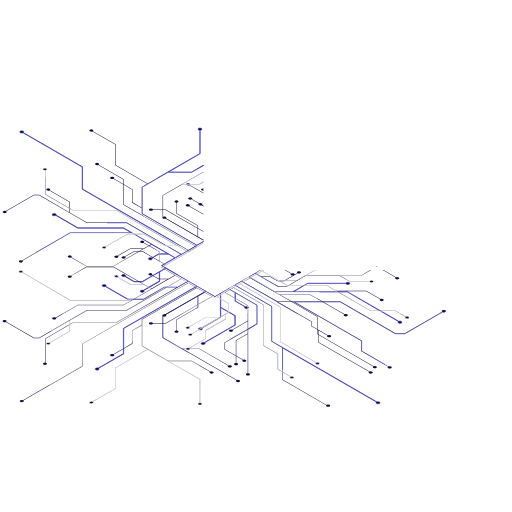
t = 0.00 s
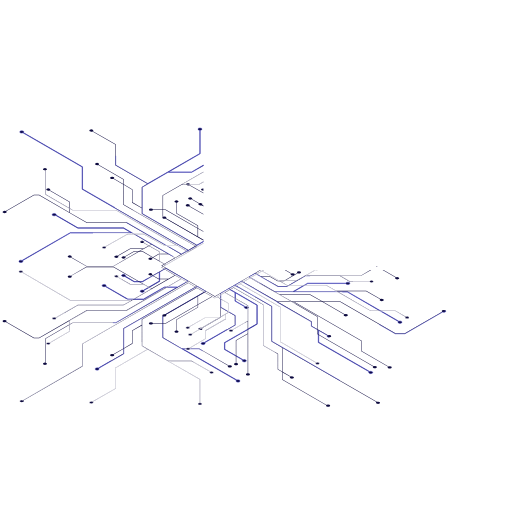
t = 1.67 s
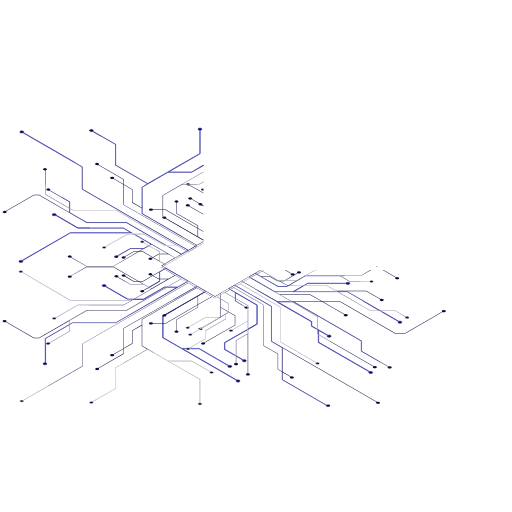
t = 3.33 s
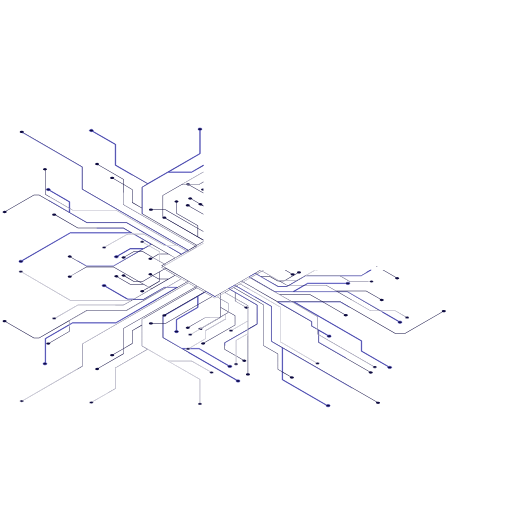
t = 5.00 s
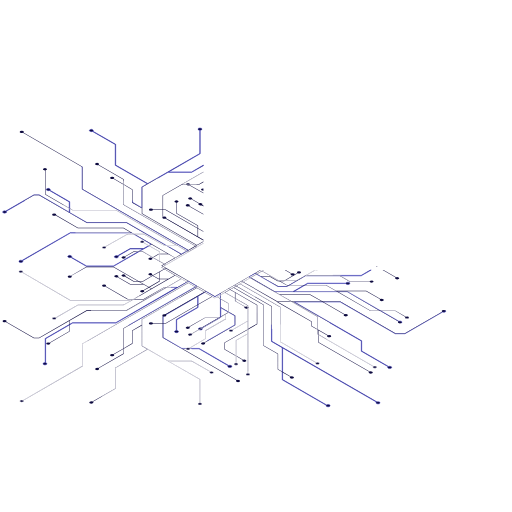
t = 6.67 s
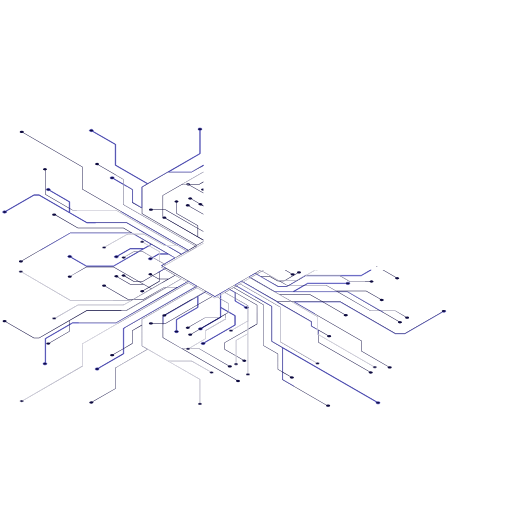
t = 8.33 s

The animated SVG that drew these frames (rendered in a browser with its animation timeline set to each time). Animation: 2 SMIL elements (animate=2); frames cover the first 8.33 s, repeats indefinitely.

<svg xmlns="http://www.w3.org/2000/svg" xmlns:xlink="http://www.w3.org/1999/xlink"
     viewBox="0 0 1000 1000">
    <defs>
        <linearGradient id="Dégradé_sans_nom_4" x1="397.3" y1="531.55" x2="398.77" y2="531.55"
                        gradientTransform="matrix(1, 0, 0, -1, 0, 1002)" gradientUnits="userSpaceOnUse">
            <stop offset="0" stop-color="#f5f5f5" stop-opacity="0.7"/>
            <stop offset="1" stop-color="#303030" stop-opacity="0.3"/>
        </linearGradient>
        <linearGradient id="Dégradé_sans_nom_5" x1="-71.63" y1="1086.96" x2="-71.63" y2="1203.04"
                        gradientTransform="matrix(0.87, -0.5, 0, -1.15, 202.02, 1691.1)" gradientUnits="userSpaceOnUse">
            <stop offset="0" stop-color="#3f3fc2"/>
            <stop offset="0.09" stop-color="#3f3fc2"/>
            <stop offset="0.69" stop-color="#fff"/>
        </linearGradient>
        <linearGradient id="Dégradé_sans_nom_6" x1="-117.26" y1="1087.6" x2="-117.26" y2="1178.79"
                        xlink:href="#Dégradé_sans_nom_5"/>
        <linearGradient id="Dégradé_sans_nom_7" x1="-140.02" y1="1086.96" x2="-140.02" y2="1203.04"
                        xlink:href="#Dégradé_sans_nom_5"/>
        <linearGradient id="Dégradé_sans_nom_8" x1="-162.84" y1="1087.39" x2="-162.84" y2="1186.68"
                        xlink:href="#Dégradé_sans_nom_5"/>
        <linearGradient id="Dégradé_sans_nom_9" x1="3024.62" y1="-260.2" x2="3024.62" y2="-144.13"
                        gradientTransform="matrix(-0.87, -0.5, 0, -1.15, 2764.57, 1691.1)"
                        xlink:href="#Dégradé_sans_nom_5"/>
        <linearGradient id="Dégradé_sans_nom_10" x1="3070.25" y1="-299.23" x2="3070.25" y2="-208.04"
                        gradientTransform="matrix(-0.87, -0.5, 0, -1.15, 2764.57, 1691.1)"
                        xlink:href="#Dégradé_sans_nom_5"/>
        <linearGradient id="Dégradé_sans_nom_11" x1="3093.01" y1="-319.7" x2="3093.01" y2="-203.63"
                        gradientTransform="matrix(-0.87, -0.5, 0, -1.15, 2764.57, 1691.1)"
                        xlink:href="#Dégradé_sans_nom_5"/>
        <linearGradient id="Dégradé_sans_nom_12" x1="56.64" y1="500.45" x2="44.9" y2="595.99"
                        gradientTransform="matrix(1, 0, 0, -1, 0, 1002)" xlink:href="#Dégradé_sans_nom_5"/>
        <linearGradient id="Dégradé_sans_nom_13" x1="64.52" y1="585.05" x2="81.08" y2="592.79"
                        gradientTransform="matrix(1, -0.01, -0.01, -1, -9.3, 1026.18)"
                        xlink:href="#Dégradé_sans_nom_5"/>
        <linearGradient id="Dégradé_sans_nom_14" x1="84.31" y1="585.6" x2="114.29" y2="599.6"
                        gradientTransform="matrix(1, -0.01, -0.01, -1, -9.3, 1026.18)"
                        xlink:href="#Dégradé_sans_nom_5"/>
        <linearGradient id="Dégradé_sans_nom_15" x1="-94.51" y1="1086.73" x2="-94.51" y2="1202.81"
                        xlink:href="#Dégradé_sans_nom_5"/>
        <linearGradient id="Dégradé_sans_nom_16" x1="3047.49" y1="-280.31" x2="3047.49" y2="-164.24"
                        gradientTransform="matrix(-0.87, -0.5, 0, -1.15, 2764.57, 1691.1)"
                        xlink:href="#Dégradé_sans_nom_5"/>
        <linearGradient id="Dégradé_sans_nom_17" x1="124.16" y1="607.81" x2="154.14" y2="621.82"
                        gradientTransform="matrix(1, -0.01, -0.01, -1, -9.3, 1026.18)"
                        xlink:href="#Dégradé_sans_nom_5"/>
        <linearGradient id="Dégradé_sans_nom_18" x1="144.36" y1="634.38" x2="174.34" y2="648.38"
                        gradientTransform="matrix(1, -0.01, -0.01, -1, -9.3, 1026.18)"
                        xlink:href="#Dégradé_sans_nom_5"/>
        <linearGradient id="Dégradé_sans_nom_19" x1="106.45" y1="579.15" x2="118.92" y2="584.97"
                        gradientTransform="matrix(1, -0.01, -0.01, -1, -9.3, 1026.18)"
                        xlink:href="#Dégradé_sans_nom_5"/>
        <linearGradient id="Dégradé_sans_nom_20" x1="3072.39" y1="-464.37" x2="3072.39" y2="-403.73"
                        gradientTransform="matrix(-0.87, -0.5, 0, -1.15, 3394.98, 1691.1)"
                        xlink:href="#Dégradé_sans_nom_5"/>
        <linearGradient id="Dégradé_sans_nom_21" x1="3049.57" y1="-465.06" x2="3049.57" y2="-377.24"
                        gradientTransform="matrix(-0.87, -0.5, 0, -1.15, 3394.98, 1691.1)"
                        xlink:href="#Dégradé_sans_nom_5"/>
        <linearGradient id="Dégradé_sans_nom_22" x1="3026.76" y1="-464.82" x2="3026.76" y2="-386.44"
                        gradientTransform="matrix(-0.87, -0.5, 0, -1.15, 3394.98, 1691.1)"
                        xlink:href="#Dégradé_sans_nom_5"/>
        <linearGradient id="Dégradé_sans_nom_23" x1="-119.4" y1="924.34" x2="-119.4" y2="984.97"
                        gradientTransform="matrix(0.87, -0.5, 0, -1.15, 832.43, 1691.1)"
                        xlink:href="#Dégradé_sans_nom_5"/>
        <linearGradient id="Dégradé_sans_nom_24" x1="-96.59" y1="903.81" x2="-96.59" y2="991.64"
                        gradientTransform="matrix(0.87, -0.5, 0, -1.15, 832.43, 1691.1)"
                        xlink:href="#Dégradé_sans_nom_5"/>
        <linearGradient id="Dégradé_sans_nom_25" x1="2831.03" y1="306.18" x2="2821.63" y2="382.71"
                        gradientTransform="translate(3597 1002) rotate(180)" xlink:href="#Dégradé_sans_nom_5"/>
        <linearGradient id="Dégradé_sans_nom_26" x1="2830.12" y1="346.86" x2="2846.68" y2="354.59"
                        gradientTransform="translate(3606.3 1026.18) rotate(-179.43)" xlink:href="#Dégradé_sans_nom_5"/>
        <linearGradient id="Dégradé_sans_nom_27" x1="2849.94" y1="347.34" x2="2879.92" y2="361.34"
                        gradientTransform="translate(3606.3 1026.18) rotate(-179.43)" xlink:href="#Dégradé_sans_nom_5"/>
        <linearGradient id="Dégradé_sans_nom_28" x1="2872.09" y1="340.88" x2="2884.56" y2="346.7"
                        gradientTransform="translate(3606.3 1026.18) rotate(-179.43)" xlink:href="#Dégradé_sans_nom_5"/>
        <radialGradient id="Dégradé_sans_nom" cx="-64.97" cy="1869.29" r="504.98"
                        gradientTransform="matrix(0.72, 0, 0, -0.45, 702.38, 1207.55)" gradientUnits="userSpaceOnUse">
            <stop offset="0" stop-color="#14253a" stop-opacity="0.3"/>
            <stop offset="0.14" stop-color="#192a3f" stop-opacity="0.31"/>
            <stop offset="0.27" stop-color="#2a394c" stop-opacity="0.34"/>
            <stop offset="0.41" stop-color="#455363" stop-opacity="0.38"/>
            <stop offset="0.55" stop-color="#6c7684" stop-opacity="0.45"/>
            <stop offset="0.69" stop-color="#9da4ad" stop-opacity="0.53"/>
            <stop offset="0.82" stop-color="#d9dcdf" stop-opacity="0.64"/>
            <stop offset="0.9" stop-color="#fff" stop-opacity="0.7"/>
        </radialGradient>
        <linearGradient id="Dégradé_sans_nom_2" x1="443.16" y1="829.82" x2="874.22" y2="437.05"
                        gradientTransform="matrix(1, 0, 0, -1, 0, 1002)" gradientUnits="userSpaceOnUse">
            <stop offset="0" stop-color="#f5f5f5" stop-opacity="0.7"/>
            <stop offset="1" stop-color="#0d0a3f" stop-opacity="0.3"/>
        </linearGradient>
        <linearGradient id="Dégradé_sans_nom_3" x1="397.3" y1="635.5" x2="915.3" y2="635.5"
                        gradientTransform="matrix(1, 0, 0, -1, 0, 1002)" gradientUnits="userSpaceOnUse">
            <stop offset="0" stop-color="#f5f5f5" stop-opacity="0.5"/>
            <stop offset="1" stop-color="#0d0a3f" stop-opacity="0.3"/>
        </linearGradient>
        <clipPath id="clip-path">
            <polygon points="431.1 561.4 406.8 575.4 310.4 519.7 310.4 412.6 431.1 482.3 431.1 561.4" fill="none"/>
        </clipPath>
    </defs>
    <g id="circuits">
        <g id="circuits-2">
            <g id="blue">
                <path d="M386.9,462.6l-1-.6-61.8-35.7c1.2-.8,1.1-2.1-.3-2.9a5.9,5.9,0,0,0-5.2-.2l-.4.2-.5.3c-1,.9-.8,2.1.5,2.9a6.19,6.19,0,0,0,5,.3h.1l74,42.8v-1ZM370.5,361.1a.78.78,0,0,0,.4-.4,1.2,1.2,0,0,0,.4-.9c0-.6-.4-1.1-1.2-1.6a6.83,6.83,0,0,0-5.6,0,2.08,2.08,0,0,0-1.1,1.6,1.62,1.62,0,0,0,.3.9,2.83,2.83,0,0,0,.8.7,5.81,5.81,0,0,0,5,.2l27.8,16v-1Zm18.6,36.1-14.3-8.3c1-.9.9-2.1-.5-2.8a6.08,6.08,0,0,0-5.6,0c-1.5.8-1.5,2.2,0,3.2a6.7,6.7,0,0,0,5.2.1l14.3,8.3,5.5,3.1,3.6,2.1v-1Zm-19.2,5a1.5,1.5,0,0,0-.4-2.8,5.88,5.88,0,0,0-5.5,0c-1.6.8-1.6,2.3,0,3.2a5.59,5.59,0,0,0,4.9.2l28.4,16.3v-1Zm17,43.5-1-.6-62.4-36H298.7a3,3,0,0,0-1.1-1.2,6.83,6.83,0,0,0-5.6,0c-1.5,1-1.5,2.4,0,3.3a6.83,6.83,0,0,0,5.6,0,2.51,2.51,0,0,0,1.1-1.2h24.5l62.7,36.2,1,.6,10.4,6v-1ZM869.6,606.1a6.08,6.08,0,0,0-5.6,0c-1.3.7-1.5,2-.4,2.9l-72.9,42.1H772.4L665,589.1H542.4l-66.7-38.5-.9-.5-2.1-1.2,13.2-7.7,2.1,1.3,48.4,27.9H678.5l62.8,36.4,1.5.8L778,627.9c-1.1.9-.9,2.2.4,3a6.08,6.08,0,0,0,5.6,0c1.5-.9,1.5-2.4,0-3.2a6.19,6.19,0,0,0-5-.3l-34.4-19.8-1.5-.8-64.3-37.1H573.7l21.4-12.4,1.5-.8,4.6-2.7h74.3a2.73,2.73,0,0,0,1,1.2,6.42,6.42,0,0,0,5.7,0c1.5-.9,1.5-2.4,0-3.2a6.42,6.42,0,0,0-5.7,0,1.93,1.93,0,0,0-1,1.2H601l-6.1,3.5-1.5.8L572,569.6H536.7l-46.9-27.1-.9-.5-2.2-1.3,11.7-6.7,2.1,1.3.9.5,41.2,23.8h17.9l4.2-2.4,1.4-.8L596,539.1l.5-.3H705.4L725,527.5h-1.8l-18,10.4H596.3l-18.5,10.7-13.4,7.8-1.4.8-2.8,1.6H542.9l-32.1-18.5h16.1l15.5,9h12.3l1.1-.7,1.5-.8,24.3-14.1a6.87,6.87,0,0,0,5.1-.2c1.6-1,1.6-2.4,0-3.3a6.83,6.83,0,0,0-5.6,0c-1.4.8-1.5,2.1-.4,3l-5.2,3-3.5,2-16.4,9.6-1.2.6H542.7l-15.5-9H509.3l-7.1-4.1-.9-.5-2.1-1.3,10.4-6h-1.5l-88.2,50.9L319.6,520.6l-.9-.5-2-1.2,4.5-2.6.8-.5L364.9,491l.9-.5,16.1-9.2.9-.6,14.5-8.4v-1l-12.8,7.4L277.9,417.2V365.7l50.3-29.1h46.3l22.8-13.1v-1.1l-23,13.4H329.6l61.2-35.3.2-.2V254.4a5.94,5.94,0,0,0,2.3-.6c1.6-.9,1.6-2.3,0-3.2a5.88,5.88,0,0,0-5.5,0c-1.5.9-1.5,2.3,0,3.2a6.43,6.43,0,0,0,2.4.6v45.4L288.5,358.5,226,322.4V281.8l-44.5-25.6c1.2-.9,1-2.1-.3-2.9a5.6,5.6,0,0,0-5.6,0c-1.5.9-1.5,2.3,0,3.1a5.49,5.49,0,0,0,5,.3L225,282.3v40.6L287.6,359l-10.4,6h-.3v40.6l-18-10.4V369.9L241.7,360l-1-.6-18.4-10.6c1.1-.9,1-2.1-.4-3a6.83,6.83,0,0,0-5.6,0c-1.6.9-1.6,2.4,0,3.3a6.5,6.5,0,0,0,5.1.1l19.3,11.2,1,.6,16.3,9.4v25.4l18.9,10.9v11l106.6,61.5-1.7,1-.9.5-13,7.6L161.2,368.9V325.7L45.7,259c1.2-.8,1-2.1-.3-2.9a7.07,7.07,0,0,0-5.7,0c-1.5.9-1.5,2.3,0,3.2a6.1,6.1,0,0,0,5.1.2l115.5,66.7v43.3L367,488.8l-2.1,1.2-.8.5-9.8,5.7-26.9-15.5-1.6-.9-78.1-45H170.1L135.9,415h.3V394L97.4,371.5c1.2-.8,1.1-2.1-.4-2.9a5.88,5.88,0,0,0-5.5,0c-1.5.9-1.5,2.3,0,3.2a5.81,5.81,0,0,0,5,.2l38.7,22.4v20L76.5,380.5H66.3l-55,31.7a5.81,5.81,0,0,0-5,.2c-1.6.9-1.6,2.4,0,3.2a5.88,5.88,0,0,0,5.5,0c1.4-.7,1.6-1.9.4-2.8l54.3-31.4h9.7l93.6,54h77.6l76.7,44.4,1.6.9,27.6,16-11.2,6.5-79.5-46-1.6-.9-19.6-11.4H152.3l-42.8-24.8c.5-.7.2-1.7-.9-2.4a6.08,6.08,0,0,0-5.6,0c-1.5.9-1.5,2.4,0,3.2a6.08,6.08,0,0,0,5.6,0l.3-.2,43.1,25h89l14.9,8.7H137.1L43,508.6a6.61,6.61,0,0,0-5,.2c-1.5,1-1.5,2.4,0,3.2a6.08,6.08,0,0,0,5.6,0c1.3-.7,1.5-2,.3-2.9l93.4-53.9H257.4l1.9,1.1,1.6.9L295.1,477l-4.2,2.4-.8.5-9.8,5.6H254.1l-24.6,14.1a6.19,6.19,0,0,0-5,.3c-1.6.8-1.6,2.3,0,3.2a6.08,6.08,0,0,0,5.6,0c1.3-.8,1.5-2,.4-3l23.8-13.8h24.5l-7,4.1-1.4.8-48.7,28.1H168.9l-29.5-17c1.1-.8.9-2.1-.4-2.9a6.08,6.08,0,0,0-5.6,0c-1.5.9-1.5,2.3.1,3.2a5.81,5.81,0,0,0,5,.2l30,17.3h53.4l50.3-29,1.4-.8,17.3-10,.9-.5,4.1-2.4,31.6,18.1H310.1l-11.5,6.7-.8.5-1.7.9a6.71,6.71,0,0,0-5.2.2c-1.5.9-1.5,2.4,0,3.2a6.08,6.08,0,0,0,5.6,0c1.3-.8,1.5-2,.4-2.9l1.7-.9.9-.5,10.8-6.3h18.8l12.3,7.2-20.2,11.6-.9.5-4.6,2.7-.7.4,2.9,1.7.8.4,4.5,2.7-2,1.1-.9.6-21.7,12.5-.9.5-19.9,11.5H262.5l-18-10.5c1-.9,1-2.1-.5-2.9a5.88,5.88,0,0,0-5.5,0c-1.5.9-1.5,2.3,0,3.2a6.1,6.1,0,0,0,5.1.2l18.6,10.8H278l20.6-11.9.9-.5,11.5-6.7v17.4l-20.2,11.7-.8.4-10,6a5.49,5.49,0,0,0-5,.3c-1.6.8-1.6,2.3,0,3.1a5.42,5.42,0,0,0,5.5,0,1.6,1.6,0,0,0,.4-2.9l10-5.7.8-.5,20-11.5h.2V531.2l9.2-5.4.9-.5,2-1.1,42.9,24.7-2,1.2-.8.5-17,9.8H321.3l-40.8,23.5H249.6l-43.1-24.8c1.1-.9,1-2.1-.4-3a6.6,6.6,0,0,0-5.5,0c-1.6,1-1.6,2.4,0,3.3a6.71,6.71,0,0,0,5,.2l43.6,25.2h31.5l40.8-23.6h24.1L226,630.3H141.6l-5.5,3.1-.9.6L88.5,661h-.3v47.2a5.2,5.2,0,0,0-3.2.7c-1.5.9-1.5,2.3,0,3.1a5.6,5.6,0,0,0,5.6,0c1.5-.8,1.5-2.2,0-3.1a4.54,4.54,0,0,0-1.5-.6V661.6L135.2,635l.9-.6,5.7-3.3h84.5l138.7-80,.8-.5,2-1.2,16.1,9.3-2,1.2-.8.5-140,80.8h-.2v49.3L192,718.9a6.1,6.1,0,0,0-5.1.2c-1.5.9-1.5,2.3,0,3.2a5.88,5.88,0,0,0,5.5,0c1.4-.8,1.6-2,.4-2.9l48.7-28.1.2-.2V641.8l140.2-80.9.9-.5,2-1.2,16.8,9.7-2,1.2-81.7,47.2h-.2v42.3l144,83.2c-1,.8-.9,2.1.4,2.9a6.08,6.08,0,0,0,5.6,0c1.5-.9,1.5-2.4,0-3.2a5.88,5.88,0,0,0-5-.3L356.9,681.3h31.8l57,33c-1.1.9-1,2.1.4,2.9a6.08,6.08,0,0,0,5.6,0c1.5-.9,1.5-2.3,0-3.2a6.1,6.1,0,0,0-5.1-.2L389,680.5H355.3l-36.6-21.2V618h.1l5.5-3.2L386.1,579v21l-41.6,23.9-.2.2v21.2a8.39,8.39,0,0,0-2.3.6c-1.6,1-1.6,2.4,0,3.3a6.6,6.6,0,0,0,5.5,0c1.6-.9,1.6-2.3,0-3.3a6.43,6.43,0,0,0-2.4-.6V624.6l41.5-23.9.3-.2v-22l12.8-7.4.8-.5,2-1.1,17.1,10h.3l10.5-6.1v45.9l-36.6,21.1c-.1,0-.2,0-.2-.1a6,6,0,0,0-4.9.4c-1.3.7-1.4,1.8-.5,2.7l.5.4.3.2a5.8,5.8,0,0,0,5.3-.2c1.4-.8,1.5-2.1.4-2.9l36.4-21h.2V601.2l14.5,8.3.8.5,12,6.9v17.7L398.9,669a6.18,6.18,0,0,0-5,.2c-1.6.9-1.6,2.3,0,3.2a5.88,5.88,0,0,0,5.5,0c1.4-.8,1.6-2,.5-3l59.4-34.3h.2V616.3l-12.9-7.5-.8-.4L431.3,600V572.8l14.8-8.6,2.2,1.2.9.5,9.7,5.6v16.6l19.1,11c-1.1,1-1,2.2.5,3.1a6.52,6.52,0,0,0,5.3.1h.3l.6-.5a1.49,1.49,0,0,0,.19-2.11,1.7,1.7,0,0,0-.19-.19l-.6-.5h-.3a6.2,6.2,0,0,0-4.8-.1l-19.2-11.1V572l41.8,24.2v36.3l-16.9,9.8-.9.6-45.2,26h-.2v13.8l22.2,12.7.9.6,12.5,7.2c-1.1.9-1,2.1.4,3a6.83,6.83,0,0,0,5.6,0c1.5-.9,1.5-2.4,0-3.3a6.87,6.87,0,0,0-5.1-.2L461.5,695l-.9-.5-21.3-12.3V669.5l44.5-25.6.9-.5,17.6-10.2.2-.2V595.7l-52.4-30.3-.9-.5-2.1-1.2,11.2-6.5,2.1,1.2.9.5,68.9,39.8v68.2L551.1,679v62.8l86.1,49.7c-.7.8-.3,1.8.9,2.4a5.88,5.88,0,0,0,5.5,0c1.6-.8,1.6-2.3,0-3.2a5.88,5.88,0,0,0-5.5,0l-.2.2L552,741.3V679.6L735.1,785.4c-1.1.9-1,2.1.5,2.9a6.08,6.08,0,0,0,5.6,0c1.5-.8,1.5-2.3,0-3.2a6.87,6.87,0,0,0-5.1-.2L531,666.5V598.3l-68.9-39.8-1-.5-2-1.2,12.7-7.4,2.1,1.2.9.5,67,38.7-.2.4,66.5,38.4v8.5l11.3,6.5.9.5,1.3.7v24.1l99.3,57.2c-1.1.8-.9,2.2.4,2.9a5.6,5.6,0,0,0,5.6,0c1.5-.8,1.5-2.3,0-3.1a5.49,5.49,0,0,0-5-.3l-99.4-57.3v-23l17.1,9.8c-1,1-1,2.2.5,3.1a6.83,6.83,0,0,0,5.6,0c1.5-1,1.5-2.4,0-3.3a6.1,6.1,0,0,0-5.1-.2L620.3,643l-.9-.5-10.4-6V628l-65.9-38.1h30.6l131.9,76.2V686L758,716.2c-1.2.9-1.1,2.2.3,3a5.88,5.88,0,0,0,5.5,0c1.6-.9,1.6-2.4,0-3.2a5.81,5.81,0,0,0-5-.3l-52.3-30.2V665.6L575.4,589.9h89.3l107.3,62h19l73.5-42.5a5.69,5.69,0,0,0,5.1-.2C871.1,608.4,871.1,606.9,869.6,606.1ZM737,520.5l-.9-.5-.9.5,1,.6Z"
                      stroke="#3f3fc2" fill="#0D0A3F" stroke-dashoffset="100%">
                    <animate
                            attributeName="stroke-dasharray"
                            dur="60s"
                            values="80%;120%;80%"
                            repeatCount="indefinite"
                    />
                </path>
            </g>
            <g id="white">
                <path d="M393.9,368.7c-1.6.9-1.6,2.3,0,3.1a5.67,5.67,0,0,0,3.4.7v-4.4A6.53,6.53,0,0,0,393.9,368.7Zm.7,31.6a1.61,1.61,0,0,0,.58-2.19,1.63,1.63,0,0,0-.88-.71,5.9,5.9,0,0,0-5.2-.2l-.4.2-.5.3c-1,.8-.8,2,.5,2.9a6.71,6.71,0,0,0,5,.2h0l3.6,2.1v-1.1Zm2.7-65-79.5,45.9h-.2v42.3h.1l5.5,3.2,74.1,42.7v-1l-10.4-6v-22l-41.7-24.1V395.8a6.15,6.15,0,0,0,2.3-.7c1.5-.8,1.5-2.2,0-3.2a6.08,6.08,0,0,0-5.6,0c-1.5,1-1.5,2.4,0,3.2a6.71,6.71,0,0,0,2.4.7V417l41.6,24.1v21l-67.3-38.9h-.1V381.8L355,360.7h33.7l8.6-4.9v-1.1l-8.8,5.1H356.6l40.7-23.5Zm0,134.3h0l1.5.8Zm177.1,64.8a5.88,5.88,0,0,0-5-.3l-11.5-6.6h-1.8l12.4,7.1c-1.2.9-1,2.2.4,3a5.65,5.65,0,0,0,3.1.6,6.43,6.43,0,0,0,2.4-.6,2.08,2.08,0,0,0,1.1-1.4A1.71,1.71,0,0,0,574.4,534.4Zm204.1,7.5a5.59,5.59,0,0,0-4.9-.2l-24.5-14.2h-1.8l25.4,14.7c-1.2.9-1.1,2.1.3,2.9a5.88,5.88,0,0,0,5.5,0C780.1,544.2,780.1,542.8,778.5,541.9Zm-43.3-21.4,1,.6.8-.6-.9-.5Zm62.7,98.2a6.5,6.5,0,0,0-5.1-.1l-20.3-11.8H724l-62.9-36.4-1.5-.8-1.6-.9h57l27.5,15.8c-1.2.8-1,2.1.3,2.9a5.6,5.6,0,0,0,5.6,0c1.5-.9,1.5-2.3,0-3.1a5.49,5.49,0,0,0-5-.3l-28.1-16.2H656.5l-19.7-11.4H560l-12.3-7.1-1.2-.7h32.8l16.4-9.5H664l19,11.1h38.7a3,3,0,0,0,1.1,1.2,6.08,6.08,0,0,0,5.6,0c1.5-.9,1.5-2.3,0-3.2a6.08,6.08,0,0,0-5.6,0,2.13,2.13,0,0,0-1.1,1.2H683.4l-18.2-10.6-.9-.5h-67l.5-.3,17.9-10.3a5.91,5.91,0,0,0,4.7-.1h-6.3l-35.2,20.3H545l-32.2-18.7,2.8-1.6h-1.7l-12.6,7.3-.8.5L488.9,542l-.9.5-13.2,7.6-.9.5L461.1,558l-.7.4-11.2,6.5-.9.5-17,9.8-.9.5-10.6,6.1-19.3-11.2-.9-.5h0l-.2-.2h-.2l-16.4-9.5-.9-.5-16.1-9.3-.9-.5L322,525.3l-.8-.5-4.6-2.6,2.1-1.2.9-.4,77.7-44.9v-1.1l-12.5,7.3-2-1.2-1-.5L241.7,399.3V349.9l-49-28.2c1.2-.8,1-2.1-.3-2.9a6.08,6.08,0,0,0-5.6,0c-1.6.9-1.6,2.3,0,3.2a5.81,5.81,0,0,0,5,.2l48.9,28.2v49.4l140.2,80.9,1,.6,1.9,1.1-16,9.3-2-1.2-.9-.5-17.7-10.2L226.3,410H141.8l-5.6-3.2-1-.6L89.1,379.5V332.7l1.5-.5c1.5-.9,1.5-2.4,0-3.3a6.6,6.6,0,0,0-5.5,0c-1.6.9-1.6,2.4,0,3.3a6.61,6.61,0,0,0,3.1.6V380l47,27.2,1,.5,5.3,3.1H226l119.4,69H321.5l-40.7-23.4H249.3l-43.7,25.2a5.81,5.81,0,0,0-5,.2c-1.6,1-1.6,2.4,0,3.2a5.88,5.88,0,0,0,5.5,0c1.3-.7,1.5-2,.4-2.9l43-24.8h31l40.7,23.4H347l17.1,9.8.8.5,2,1.2L324,517l-2-1.2-.8-.5-9.3-5.4V491.4l-20.1-11.5-.9-.5-10-5.8c1.1-.9,1-2.2-.4-3a6.6,6.6,0,0,0-5.5,0c-1.6.9-1.6,2.3,0,3.3a6.22,6.22,0,0,0,5,.1l10.1,5.9.8.5L311,491.9v17.5l-11.5-6.6-.9-.5-20.5-11.9H262.3l-18.7,10.7a6.51,6.51,0,0,0-5.1.3c-1.5.9-1.5,2.3,0,3.2a6.08,6.08,0,0,0,5.6,0c1.3-.8,1.5-2,.3-3l18.2-10.4h15.1l20.1,11.6.8.5,21.7,12.5.9.5,2,1.2-4.5,2.6-.8.5-2.3,1.3-.7.3,5.4,3.2.8.4,20.1,11.7-12.3,7.1H310.3l-10.8-6.2-.9-.5-1.7-1c1-.9.8-2.1-.4-2.9a5.88,5.88,0,0,0-5.5,0c-1.6.9-1.6,2.3,0,3.2a6,6,0,0,0,5.1.2l1.6,1,.9.5,11.3,6.5h17.4l-31.4,18.2-4.2-2.4-.9-.5-17.2-10-1.6-.9L221.9,521H168.6l-30.1,17.4a6.5,6.5,0,0,0-5.1.2c-1.5.9-1.5,2.3,0,3.2a6.08,6.08,0,0,0,5.6,0c1.3-.8,1.5-2.1.4-3l29.4-17h52.9L270.3,550l1.6.9,6.8,3.9H254.3L230.4,541a1.59,1.59,0,0,0,.52-2.2,1.61,1.61,0,0,0-.92-.7,5.42,5.42,0,0,0-5.5,0c-1.6.8-1.6,2.2,0,3.1a5.81,5.81,0,0,0,5,.2L254,555.5h26.3l9.7,5.6.9.6,4.2,2.4-34.3,19.7-1.6.9-1.7,1H137.3L44,531.9c1-.9.9-2-.4-2.9a6.83,6.83,0,0,0-5.6,0c-1.6.9-1.6,2.4,0,3.3a6.41,6.41,0,0,0,5.1.1L137,586.7H255.9L241,595.4H152.1l-43.3,24.9h-.2a5.88,5.88,0,0,0-5.5,0c-1.6.9-1.6,2.3,0,3.2a5.88,5.88,0,0,0,5.5,0c1.1-.7,1.4-1.7.8-2.5l42.9-24.7h88.9L261,584.8l1.6-.9L342.2,538l11.3,6.5-27.6,15.9-1.4.8-77.1,44.5H169.9L76.2,659.8H66.5L12.2,628.4c1.1-.9,1-2.1-.5-2.9a6.6,6.6,0,0,0-5.5,0c-1.5.9-1.5,2.4,0,3.3a6.22,6.22,0,0,0,5,.1l54.9,31.8H76.4l58.8-33.9v20L96.5,669.2a6.1,6.1,0,0,0-5.1.2c-1.5.9-1.5,2.3,0,3.1a5.6,5.6,0,0,0,5.6,0c1.4-.7,1.5-1.9.4-2.8l38.5-22.3h.2v-21h-.2l34.2-19.7h77.5l78.5-45.4,1.4-.8L354.3,545l9.8,5.7.9.5,1.9,1.1L160.5,671.5h-.3v43.3L44.8,781.6a6.5,6.5,0,0,0-5.1.2c-1.5.9-1.5,2.3,0,3.1a5.6,5.6,0,0,0,5.6,0,1.6,1.6,0,0,0,.4-2.9l115.2-66.4.2-.2V672.1L367.9,552.8l13.2,7.6.8.5,1.7.9L277.1,623.3h-.2v11.1L258,645.3v25.3L241.7,680l-.8.5-19.7,11.3a5.59,5.59,0,0,0-4.9.2c-1.6.9-1.6,2.4,0,3.2a5.88,5.88,0,0,0,5.5,0c1.4-.7,1.6-2,.4-2.8l18.7-10.8.8-.5,16.9-9.8.3-.2V645.8l18-10.3V676l10.6,6.1-62.2,36h-.2v40.5l-44.5,25.7a7.51,7.51,0,0,0-5.1.2c-1.5.9-1.5,2.4,0,3.3a6.83,6.83,0,0,0,5.6,0c1.4-.9,1.6-2.1.5-3l44.1-25.5.2-.2V718.7l62.5-36L390,741.3v45.4a10.12,10.12,0,0,0-2.3.6c-1.5.9-1.5,2.3,0,3.2a6.08,6.08,0,0,0,5.6,0c1.5-.9,1.5-2.3,0-3.2a8.39,8.39,0,0,0-2.3-.6V740.8l-61.4-35.4h44.5l36,20.7c-1.1.9-1,2.2.4,3a6.08,6.08,0,0,0,5.6,0c1.6-.9,1.6-2.3,0-3.2a6.1,6.1,0,0,0-5.1-.2l-36.5-21.2H328.1l-50.3-29V623.9l106.6-61.6,14.1,8.1L322.9,614a5.89,5.89,0,0,0-4.7.4c-1.4.8-1.5,2.1-.4,3a.48.48,0,0,0,.4.2l.6.3a6.19,6.19,0,0,0,5-.3c1.2-.8,1.4-2,.5-2.9l-.4-.2,75.4-43.6.4.2,13.8,8-26.6,15.3-.8.4-62.9,36.4H298.7a3.94,3.94,0,0,0-1.1-1.2,6.83,6.83,0,0,0-5.6,0c-1.6,1-1.6,2.4,0,3.2a6.08,6.08,0,0,0,5.6,0,2.07,2.07,0,0,0,1-1.1h24.7l62.8-36.3.8-.4,27.4-15.8,5.4,3.1h.1l4.3-2.5,6.3,3.7.9.4,14.5,8.4v17.4l-14.5,8.3-.9.5-2.5,1.5H399.8L369,638.3a6.1,6.1,0,0,0-5.1.2c-1.5.9-1.5,2.3,0,3.2a6.08,6.08,0,0,0,5.6,0c1.4-.8,1.5-2,.4-2.9l30.2-17.5h26.4l-32.9,19-5.4,3.1-14.3,8.3a5.69,5.69,0,0,0-5.1.2c-1.6.8-1.6,2.3,0,3.2a5.88,5.88,0,0,0,5.5,0c1.3-.8,1.5-2.1.5-2.9L389,644l42.3-24.4,9-5.2v8.3l-38.8,22.4-.2.2v15.9l-31.7,18.3a6.1,6.1,0,0,0-5.1.2,1.88,1.88,0,0,0-.8.7,1.62,1.62,0,0,0-.3.9,1.92,1.92,0,0,0,1.1,1.6,5.88,5.88,0,0,0,5.5,0,1.89,1.89,0,0,0,1.2-1.6,1.62,1.62,0,0,0-.3-.9l-.4-.4L402,661.7h.2V645.8l38.7-22.5h.3v-9.4l5.2-3,.2-.2V592.3l-15.3-8.9-.9-.5-5.4-3.1,5.4-3.1.9-.5,8-4.6,19.6,11.3.9.6,24,13.8v29l-30.4,17.6a5.88,5.88,0,0,0-5,.3c-1.5.8-1.5,2.2,0,3.2a6.08,6.08,0,0,0,5.6,0c1.3-.9,1.5-2.1.3-3l29.5-17v23.8l-23,13.2h-.2V709a6.82,6.82,0,0,0-2.4.5c-1.5,1-1.5,2.4,0,3.2a6.42,6.42,0,0,0,5.7,0c1.5-.8,1.5-2.2,0-3.2a6.82,6.82,0,0,0-2.4-.5V665l22.3-12.8V729a5,5,0,0,0-2.4.6c-1.5.9-1.5,2.4,0,3.2a6.08,6.08,0,0,0,5.6,0c1.5-.8,1.5-2.3,0-3.2a4.62,4.62,0,0,0-2.3-.6V596.8l-24.9-14.4-.9-.5-18.7-10.8,9-5.2.9-.5,6.1-3.5,58.2,33.6v80l28,16.1v30.1l8.7,5,.9.6,15,8.6a1.59,1.59,0,0,0-.52,2.2,1.61,1.61,0,0,0,.92.7,6.08,6.08,0,0,0,5.6,0c1.5-.8,1.5-2.2,0-3.2a6.1,6.1,0,0,0-5.1-.2L552,726.2l-.9-.5-7.9-4.5V691.1L515.1,675V595L457,561.4l4.3-2.5.8-.4,6.7-3.9,78.5,45.3v68.2L617,708.4c-1.2.8-1,2.1.3,2.9a6.08,6.08,0,0,0,5.6,0c1.6-.9,1.6-2.3,0-3.2a5.81,5.81,0,0,0-5-.2l-69.8-40.3V599.4l-78.5-45.3,5.2-3,.9-.5,13.1-7.5,79.7,46,1.5.8,49.4,28.6v34l2.2,1.2.9.5,106.4,61.4c-1.1,1-1,2.2.4,3a6.08,6.08,0,0,0,5.6,0c1.5-.9,1.5-2.3,0-3.2a6.51,6.51,0,0,0-5.1-.3L622.5,653.2l-.9-.4-1.3-.8V618l-48.4-28.1-1.5-.8-23.5-13.6H605l23.6,13.6,1.4.8,42.2,24.4c-1.2.8-1.1,2.1.4,2.9a5.88,5.88,0,0,0,5.5,0c1.6-.9,1.6-2.3,0-3.2a5.59,5.59,0,0,0-4.9-.2l-41.4-23.9-1.4-.8-25.1-14.5H545.4l-7.3-4.2-48.4-27.9h.1l11.6-6.7.8-.5,9.7-5.6,32.6,18.7,1.4.9,13.7,7.8h76.8l21.5,12.4,1.4.8,64.3,37.2h48.6L791.9,619c-1.1.9-1,2.1.4,2.9a6.83,6.83,0,0,0,5.6,0C799.4,621.1,799.4,619.7,797.9,618.7ZM545,547.8l-32.2-18.7,2.8-1.6h-1.7l-12.6,7.3-.8.5.9.5.8-.5,9.7-5.6,32.6,18.7h9.9l1.2-.6Z"
                      fill="#0D0A3F" stroke="#FFF" stroke-dashoffset="100%">
                    <animate
                            attributeName="stroke-dasharray"
                            dur="180s"
                            values="80%;120%;80%"
                            repeatCount="indefinite"
                    />
                </path>
            </g>
        </g>
    </g>

</svg>